The GitHub repository HM-space/MangoDataset_splitted contains a labelled image folder "Classification" with 6 categories: Appon mango, Bire mangoes, Kagogwa mangoes, Alphonso mango, Boribo mango, honey mango. Examples follow, each with its label.

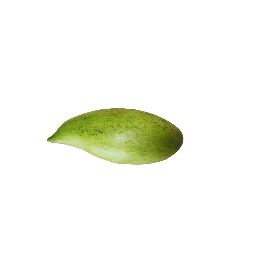
Label: Boribo mango

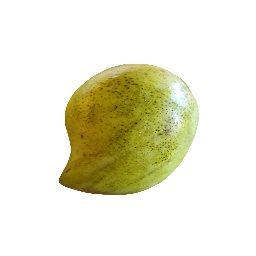
Label: Boribo mango

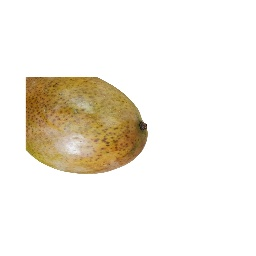
Label: Boribo mango

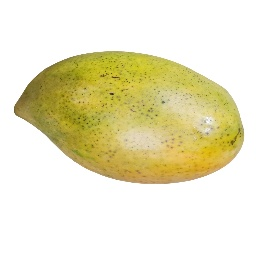
Label: Boribo mango

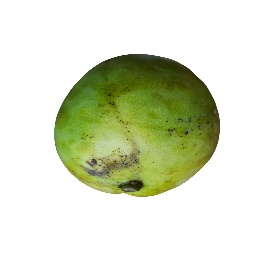
Label: Alphonso mango

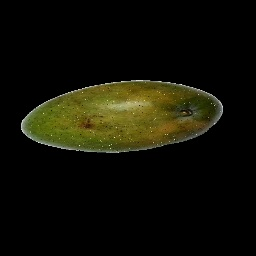
Label: honey mango
